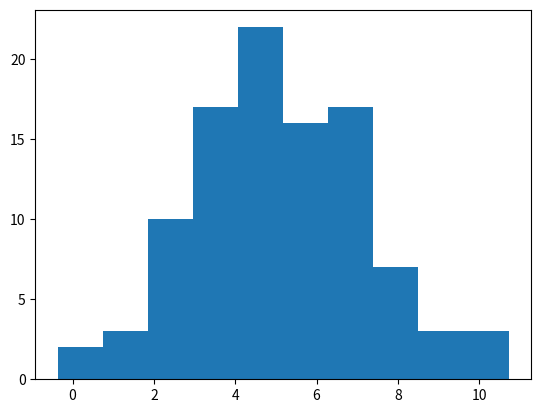

This chart was generated by the following Python code:
import pandas as pd
import numpy as np
import scipy

from matplotlib import pyplot as plt

np.random.seed(1000)
X = np.random.normal(5,2,100)
plt.hist(X,)